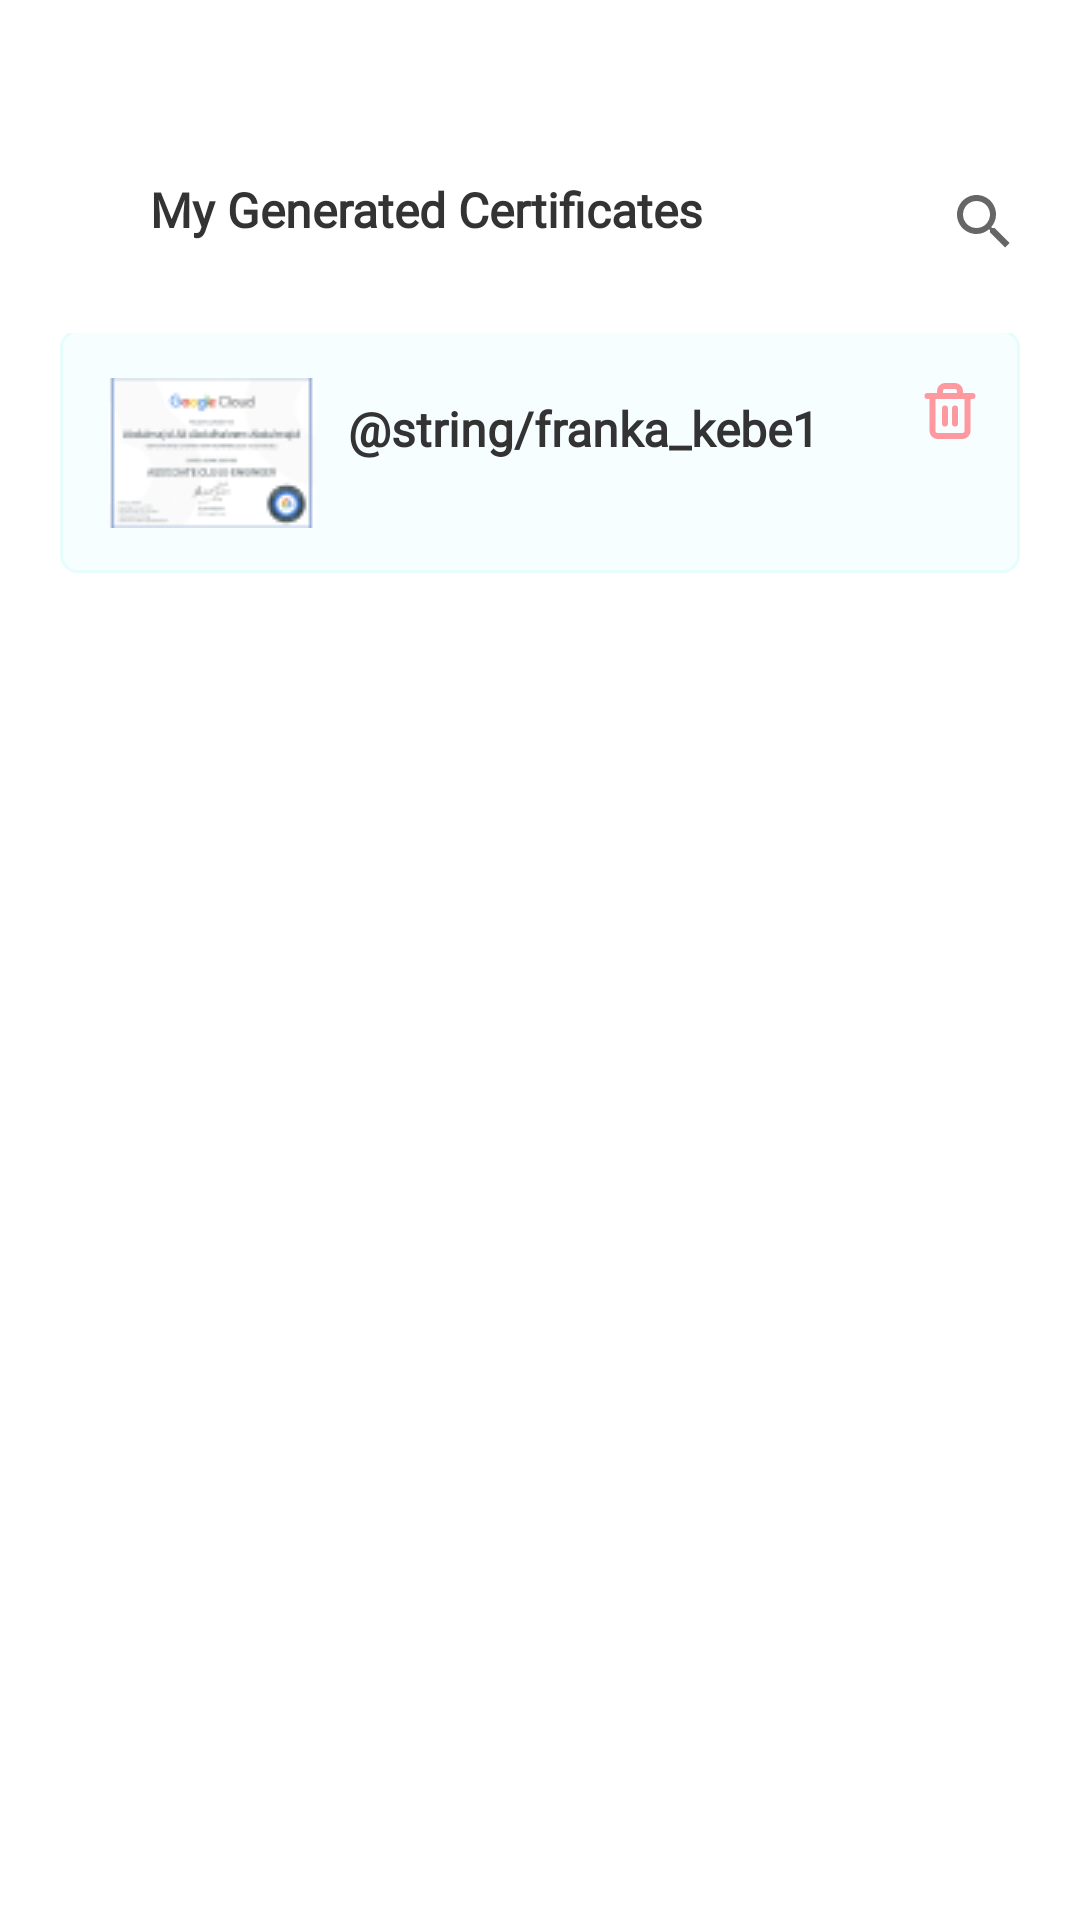

Android layout source for this screen:
<!-- AndroidManifest.xml: application theme Theme.AlcMMSystemadmin -->
<!-- res/layout/admin_certificates_20.xml -->
<?xml version="1.0" encoding="utf-8"?>
<androidx.constraintlayout.widget.ConstraintLayout xmlns:android="http://schemas.android.com/apk/res/android"
    xmlns:app="http://schemas.android.com/apk/res-auto"
    xmlns:tools="http://schemas.android.com/tools"
    android:layout_width="match_parent"
    android:layout_height="match_parent">

    <ImageView
        android:id="@+id/imageView4"
        android:layout_width="wrap_content"
        android:layout_height="wrap_content"
        android:layout_marginStart="23dp"
        android:layout_marginTop="67dp"
        android:layout_marginEnd="319dp"
        android:contentDescription="@string/left_arrows"
        app:layout_constraintEnd_toEndOf="parent"
        app:layout_constraintStart_toStartOf="parent"
        app:layout_constraintTop_toTopOf="parent"
        app:srcCompat="@drawable/vector" />

    <TextView
        android:id="@+id/my_generate"
        android:layout_width="206dp"
        android:layout_height="30dp"
        android:layout_alignParentStart="true"
        android:layout_alignParentTop="true"
        android:layout_marginStart="50dp"
        android:layout_marginTop="59dp"
        android:layout_marginEnd="104dp"
        android:fontFamily="@font/mukta"
        android:gravity="top"
        android:text="@string/my_generate"
        android:textAppearance="@style/my_generate"
        android:textFontWeight="700"
        app:layout_constraintEnd_toEndOf="parent"
        app:layout_constraintStart_toStartOf="parent"
        app:layout_constraintTop_toTopOf="parent" />

    <SearchView
        android:layout_width="20dp"
        android:layout_height="20dp"
        android:layout_marginStart="318dp"
        android:layout_marginTop="64dp"
        android:layout_marginEnd="22dp"
        app:layout_constraintEnd_toEndOf="parent"
        app:layout_constraintStart_toStartOf="parent"
        app:layout_constraintTop_toTopOf="parent" />

    <View
        android:id="@+id/rectangle_8"
        android:layout_width="320dp"
        android:layout_height="80dp"
        android:layout_alignParentStart="true"
        android:layout_alignParentTop="true"
        android:layout_marginStart="20dp"
        android:layout_marginTop="111dp"
        android:layout_marginEnd="20dp"
        android:background="@drawable/rectangle_8"
        app:layout_constraintEnd_toEndOf="parent"
        app:layout_constraintStart_toStartOf="parent"
        app:layout_constraintTop_toTopOf="parent" />

    <ImageView
        android:id="@+id/imageView5"
        android:layout_width="wrap_content"
        android:layout_height="wrap_content"
        android:layout_marginStart="16dp"
        android:layout_marginTop="15dp"
        android:layout_marginEnd="235dp"
        android:contentDescription="@string/certificate_image"
        app:layout_constraintEnd_toEndOf="@+id/rectangle_8"
        app:layout_constraintStart_toStartOf="@+id/rectangle_8"
        app:layout_constraintTop_toTopOf="@+id/rectangle_8"
        app:srcCompat="@drawable/ace1"
        tools:ignore="ImageContrastCheck" />

    <TextView
        android:id="@+id/franka_kebe"
        android:layout_width="224dp"
        android:layout_height="48dp"
        android:layout_alignParentStart="true"
        android:layout_alignParentTop="true"
        android:layout_marginStart="96dp"
        android:layout_marginTop="21dp"
        android:fontFamily="@font/mukta"
        android:gravity="top"
        android:lineSpacingExtra="-7sp"
        android:text="@string/franka_kebe1"
        android:textAppearance="@style/franka_kebe1"
        android:textFontWeight="700"
        app:layout_constraintEnd_toEndOf="@+id/rectangle_8"
        app:layout_constraintStart_toStartOf="@+id/rectangle_8"
        app:layout_constraintTop_toTopOf="@+id/rectangle_8" />

    <ImageView
        android:id="@+id/imageView6"
        android:layout_width="wrap_content"
        android:layout_height="wrap_content"
        android:layout_marginStart="288dp"
        android:layout_marginTop="16dp"
        android:layout_marginEnd="15dp"
        android:contentDescription="@string/animated_pic"
        app:layout_constraintEnd_toEndOf="@id/rectangle_8"
        app:layout_constraintStart_toStartOf="@+id/rectangle_8"
        app:layout_constraintTop_toTopOf="@+id/rectangle_8"
        app:srcCompat="@drawable/trash_delete_bin_1"
        tools:ignore="ImageContrastCheck" />


</androidx.constraintlayout.widget.ConstraintLayout>
<!-- resources referenced by this layout -->
<resources>
  <!-- drawable ace1: jpg bitmap (drawable-v24, 5859 bytes) -->
  <!-- drawable rectangle_8 (drawable) -->
  <vector xmlns:android="http://schemas.android.com/apk/res/android"
      android:width="322dp"
      android:height="81dp"
      android:viewportWidth="322"
      android:viewportHeight="81">
    <path
        android:strokeWidth="1"
        android:pathData="M6,-0.5L316,-0.5A5.5,5.5 0,0 1,321.5 5L321.5,75A5.5,5.5 0,0 1,316 80.5L6,80.5A5.5,5.5 0,0 1,0.5 75L0.5,5A5.5,5.5 0,0 1,6 -0.5z"
        android:fillColor="#F7FEFF"
        android:strokeColor="#E6FDFE"/>
  </vector>
  <!-- drawable trash_delete_bin_1 (drawable) -->
  <vector xmlns:android="http://schemas.android.com/apk/res/android"
      android:width="20dp"
      android:height="20dp"
      android:viewportWidth="20"
      android:viewportHeight="20">
    <path
        android:pathData="M2.5,5H17.5M4.167,5V16.667C4.167,17.587 4.913,18.333 5.833,18.333H14.167C15.087,18.333 15.833,17.587 15.833,16.667V5M6.667,5V3.333C6.667,2.413 7.413,1.667 8.333,1.667H11.667C12.587,1.667 13.333,2.413 13.333,3.333V5"
        android:strokeLineJoin="round"
        android:strokeWidth="2"
        android:fillColor="#00000000"
        android:strokeColor="#FF99A0"
        android:strokeLineCap="round"/>
    <path
        android:pathData="M11.668,9.167V14.167"
        android:strokeLineJoin="round"
        android:strokeWidth="2"
        android:fillColor="#00000000"
        android:strokeColor="#FF99A0"
        android:strokeLineCap="round"/>
    <path
        android:pathData="M8.332,9.167V14.167"
        android:strokeLineJoin="round"
        android:strokeWidth="2"
        android:fillColor="#00000000"
        android:strokeColor="#FF99A0"
        android:strokeLineCap="round"/>
  </vector>
  <string name="animated_pic">animated_pic</string>
  <string name="certificate_image">certificate_image</string>
  <string name="left_arrows">left_arrows</string>
  <string name="my_generate">My Generated Certificates</string>
  <style name="franka_kebe1">
  
          <item name="android:textSize">16sp</item>
  
          <item name="android:textColor">#333333</item>
  
      </style>
  <style name="my_generate">
  
          <item name="android:textSize">16sp</item>
  
          <item name="android:textColor">#333333</item>
  
      </style>
  <style name="Theme.AlcMMSystemadmin" parent="Theme.MaterialComponents.DayNight.NoActionBar">
          
          <item name="colorPrimary">@color/purple_500</item>
          <item name="colorPrimaryVariant">@color/purple_700</item>
          <item name="colorOnPrimary">@color/white</item>
          
          <item name="colorSecondary">@color/teal_200</item>
          <item name="colorSecondaryVariant">@color/teal_700</item>
          <item name="colorOnSecondary">@color/black</item>
          
          <item name="android:statusBarColor" tools:targetApi="l">?attr/colorPrimaryVariant</item>
          
      </style>
  <!-- not gathered from this repository: default colours our renderer supplied (Android Studio template values) -->
  <color name="purple_500">#FF6200EE</color>
  <color name="purple_700">#FF3700B3</color>
  <color name="teal_200">#FF03DAC5</color>
  <color name="teal_700">#FF018786</color>
  <color name="black">#FF000000</color>
  <color name="white">#FFFFFFFF</color>
</resources>
